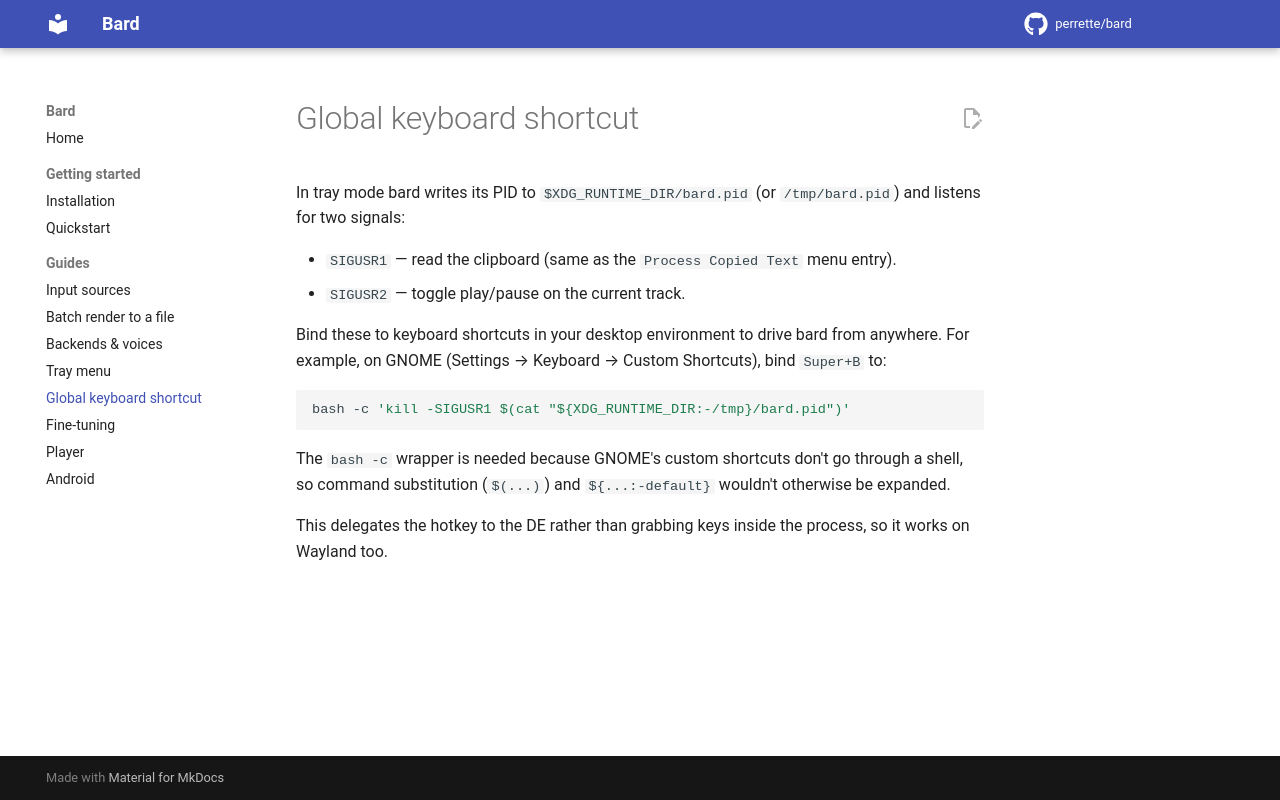

repository: perrette/bard · page: keyboard-shortcut/index.html · generator: mkdocs

# Global keyboard shortcut

In tray mode bard writes its PID to `$XDG_RUNTIME_DIR/bard.pid` (or
`/tmp/bard.pid`) and listens for two signals:

- `SIGUSR1` — read the clipboard (same as the `Process Copied Text` menu entry).
- `SIGUSR2` — toggle play/pause on the current track.

Bind these to keyboard shortcuts in your desktop environment to drive bard from
anywhere. For example, on GNOME (Settings → Keyboard → Custom Shortcuts), bind
`Super+B` to:

```bash
bash -c 'kill -SIGUSR1 $(cat "${XDG_RUNTIME_DIR:-/tmp}/bard.pid")'
```

The `bash -c` wrapper is needed because GNOME's custom shortcuts don't go
through a shell, so command substitution (`$(...)`) and `${...:-default}`
wouldn't otherwise be expanded.

This delegates the hotkey to the DE rather than grabbing keys inside the
process, so it works on Wayland too.
